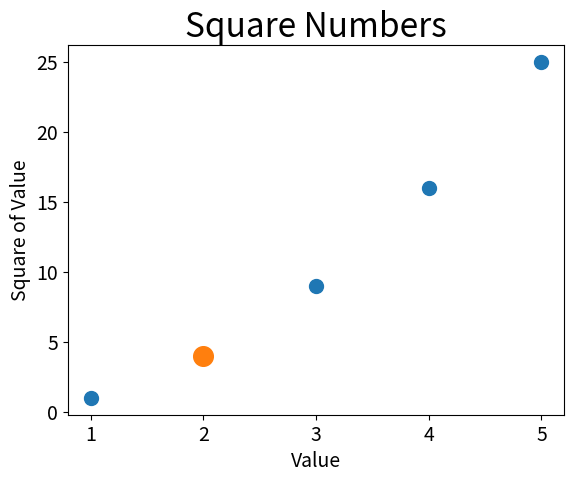

Write Python code to recreate this figure.
import matplotlib.pyplot as plt

x_values = [1, 2, 3, 4, 5]
y_values = [1, 4, 9, 16, 25]

plt.scatter(x_values, y_values, s=100)

plt.scatter(2, 4, s=200)
# 设置图表标题并给坐标轴加上标签
plt.title("Square Numbers", fontsize=24)
plt.xlabel("Value", fontsize=14)
plt.ylabel("Square of Value", fontsize=14)

# 设置刻度标记的大小
plt.tick_params(axis='both', which='major', labelsize=14)

plt.show()
